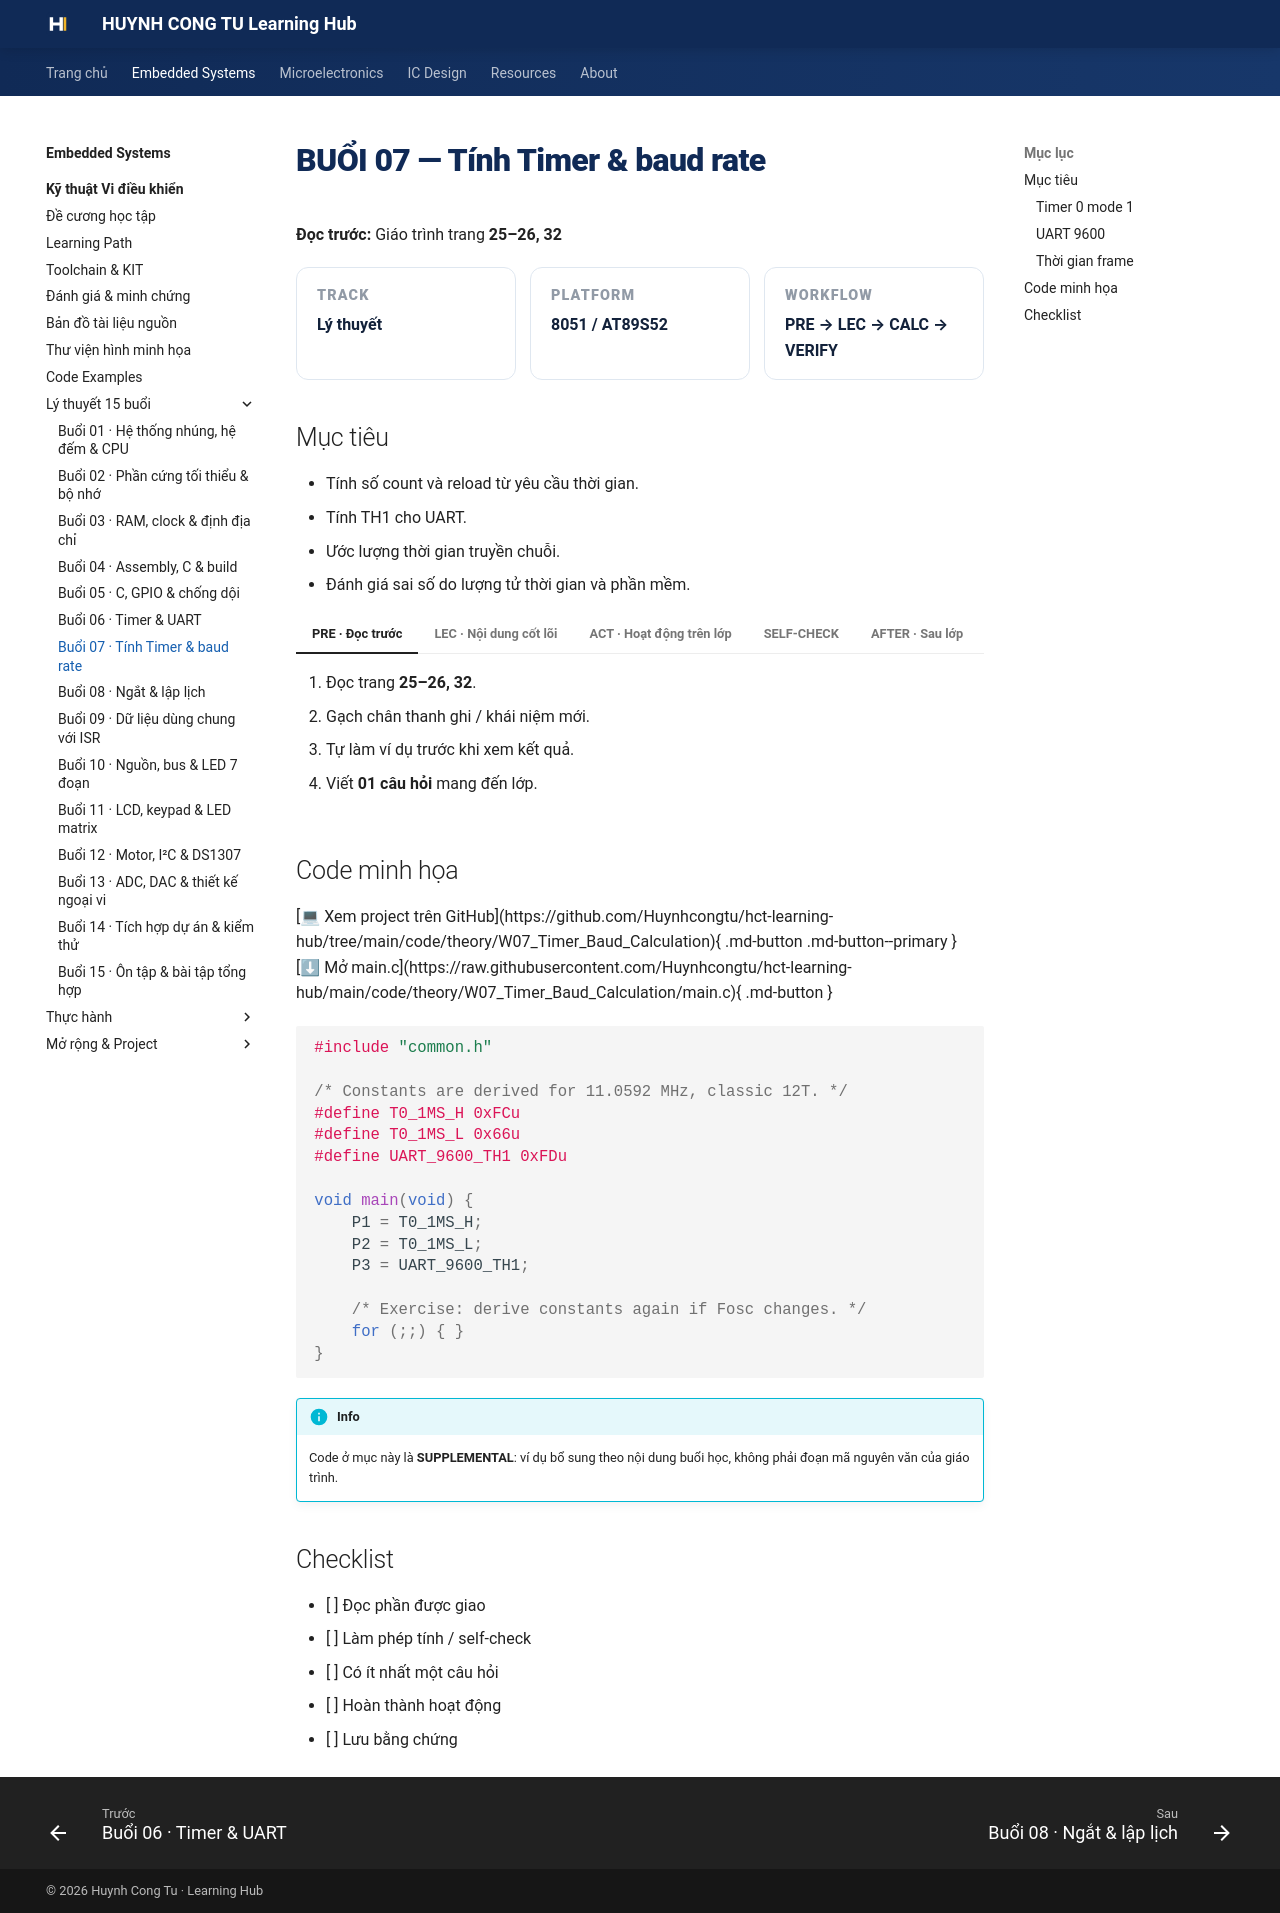

repository: Huynhcongtu/hct-learning-hub · page: courses/embedded-systems/microcontroller/weeks/week07/index.html · generator: mkdocs

# BUỔI 07 — Tính Timer & baud rate

**Đọc trước:** Giáo trình trang **25–26, 32**

<div class="week-meta">
<div><small>Track</small><strong>Lý thuyết</strong></div>
<div><small>Platform</small><strong>8051 / AT89S52</strong></div>
<div><small>Workflow</small><strong>PRE → LEC → CALC → VERIFY</strong></div>
</div>

## Mục tiêu

- Tính số count và reload từ yêu cầu thời gian.
- Tính TH1 cho UART.
- Ước lượng thời gian truyền chuỗi.
- Đánh giá sai số do lượng tử thời gian và phần mềm.

=== "PRE · Đọc trước"

    1. Đọc trang **25–26, 32**.
    2. Gạch chân thanh ghi / khái niệm mới.
    3. Tự làm ví dụ trước khi xem kết quả.
    4. Viết **01 câu hỏi** mang đến lớp.

=== "LEC · Nội dung cốt lõi"

    ### Timer 0 mode 1
    Với `T_machine ≈ 1.085 µs`:

    ```text
    N ≈ T_required / T_machine
    Reload = 65536 - N
    ```

    Ví dụ 1 ms cần xấp xỉ 922 count, reload gần `0xFC66`.

    ### UART 9600
    Với 11.0592 MHz, Timer 1 mode 2 và cấu hình chuẩn, `TH1 = 0xFD` là mốc cho 9600 baud.

    ### Thời gian frame
    8N1 dùng khoảng 10 bit cho mỗi byte. Ở 9600 baud:

    ```text
    T_byte ≈ 10 / 9600 ≈ 1.042 ms
    ```

    <figure class="hct-figure">
      <a href="../../../../../assets/images/microcontroller/theory/fig10-timer-fc66-overflow.png" target="_blank" rel="noopener">
        <img src="../../../../../assets/images/microcontroller/theory/fig10-timer-fc66-overflow.png" alt="Tính reload Timer" loading="lazy">
      </a>
      <figcaption>Hình 10. Ví dụ trực quan cho bài toán reload Timer.</figcaption>
    </figure>

    <figure class="hct-figure">
      <a href="../../../../../assets/images/microcontroller/theory/fig12-uart-8n1-a5.png" target="_blank" rel="noopener">
        <img src="../../../../../assets/images/microcontroller/theory/fig12-uart-8n1-a5.png" alt="Timing UART 8N1" loading="lazy">
      </a>
      <figcaption>Hình 12. Khung UART 8N1 hỗ trợ tính bit time và frame time.</figcaption>
    </figure>

=== "ACT · Hoạt động trên lớp"

    **Bài toán:** Tính reload cho 10 ms; tính thời gian tối thiểu truyền 48 byte 8N1; trình bày bước tính.

    Yêu cầu: ghi rõ giả thiết, đơn vị, sơ đồ/timeline và cách kiểm chứng.

=== "SELF-CHECK"

    1. Vì sao số đo ISR có thể dài hơn thời gian phần cứng tính từ reload?
    2. Nếu clock đổi, TH1 có được giữ nguyên không?
    3. 20 byte ở 9600 baud mất tối thiểu khoảng bao lâu?

=== "AFTER · Sau lớp"

    - Hoàn thành engineering note ngắn.
    - Ghi điều đã hiểu, phép tính đã làm và câu hỏi còn vướng.
    - Nếu có mô phỏng, lưu ảnh có nhãn và đơn vị.
    - Không dùng số dự kiến thay số đo.


## Code minh họa

<div class="hct-code-actions">

[💻 Xem project trên GitHub](https://github.com/Huynhcongtu/hct-learning-hub/tree/main/code/theory/W07_Timer_Baud_Calculation){ .md-button .md-button--primary }
[⬇ Mở main.c](https://raw.githubusercontent.com/Huynhcongtu/hct-learning-hub/main/code/theory/W07_Timer_Baud_Calculation/main.c){ .md-button }

</div>

```c
#include "common.h"

/* Constants are derived for 11.0592 MHz, classic 12T. */
#define T0_1MS_H 0xFCu
#define T0_1MS_L 0x66u
#define UART_9600_TH1 0xFDu

void main(void) {
    P1 = T0_1MS_H;
    P2 = T0_1MS_L;
    P3 = UART_9600_TH1;

    /* Exercise: derive constants again if Fosc changes. */
    for (;;) { }
}
```

!!! info
    Code ở mục này là **SUPPLEMENTAL**: ví dụ bổ sung theo nội dung buổi học,
    không phải đoạn mã nguyên văn của giáo trình.

## Checklist

- [ ] Đọc phần được giao
- [ ] Làm phép tính / self-check
- [ ] Có ít nhất một câu hỏi
- [ ] Hoàn thành hoạt động
- [ ] Lưu bằng chứng
